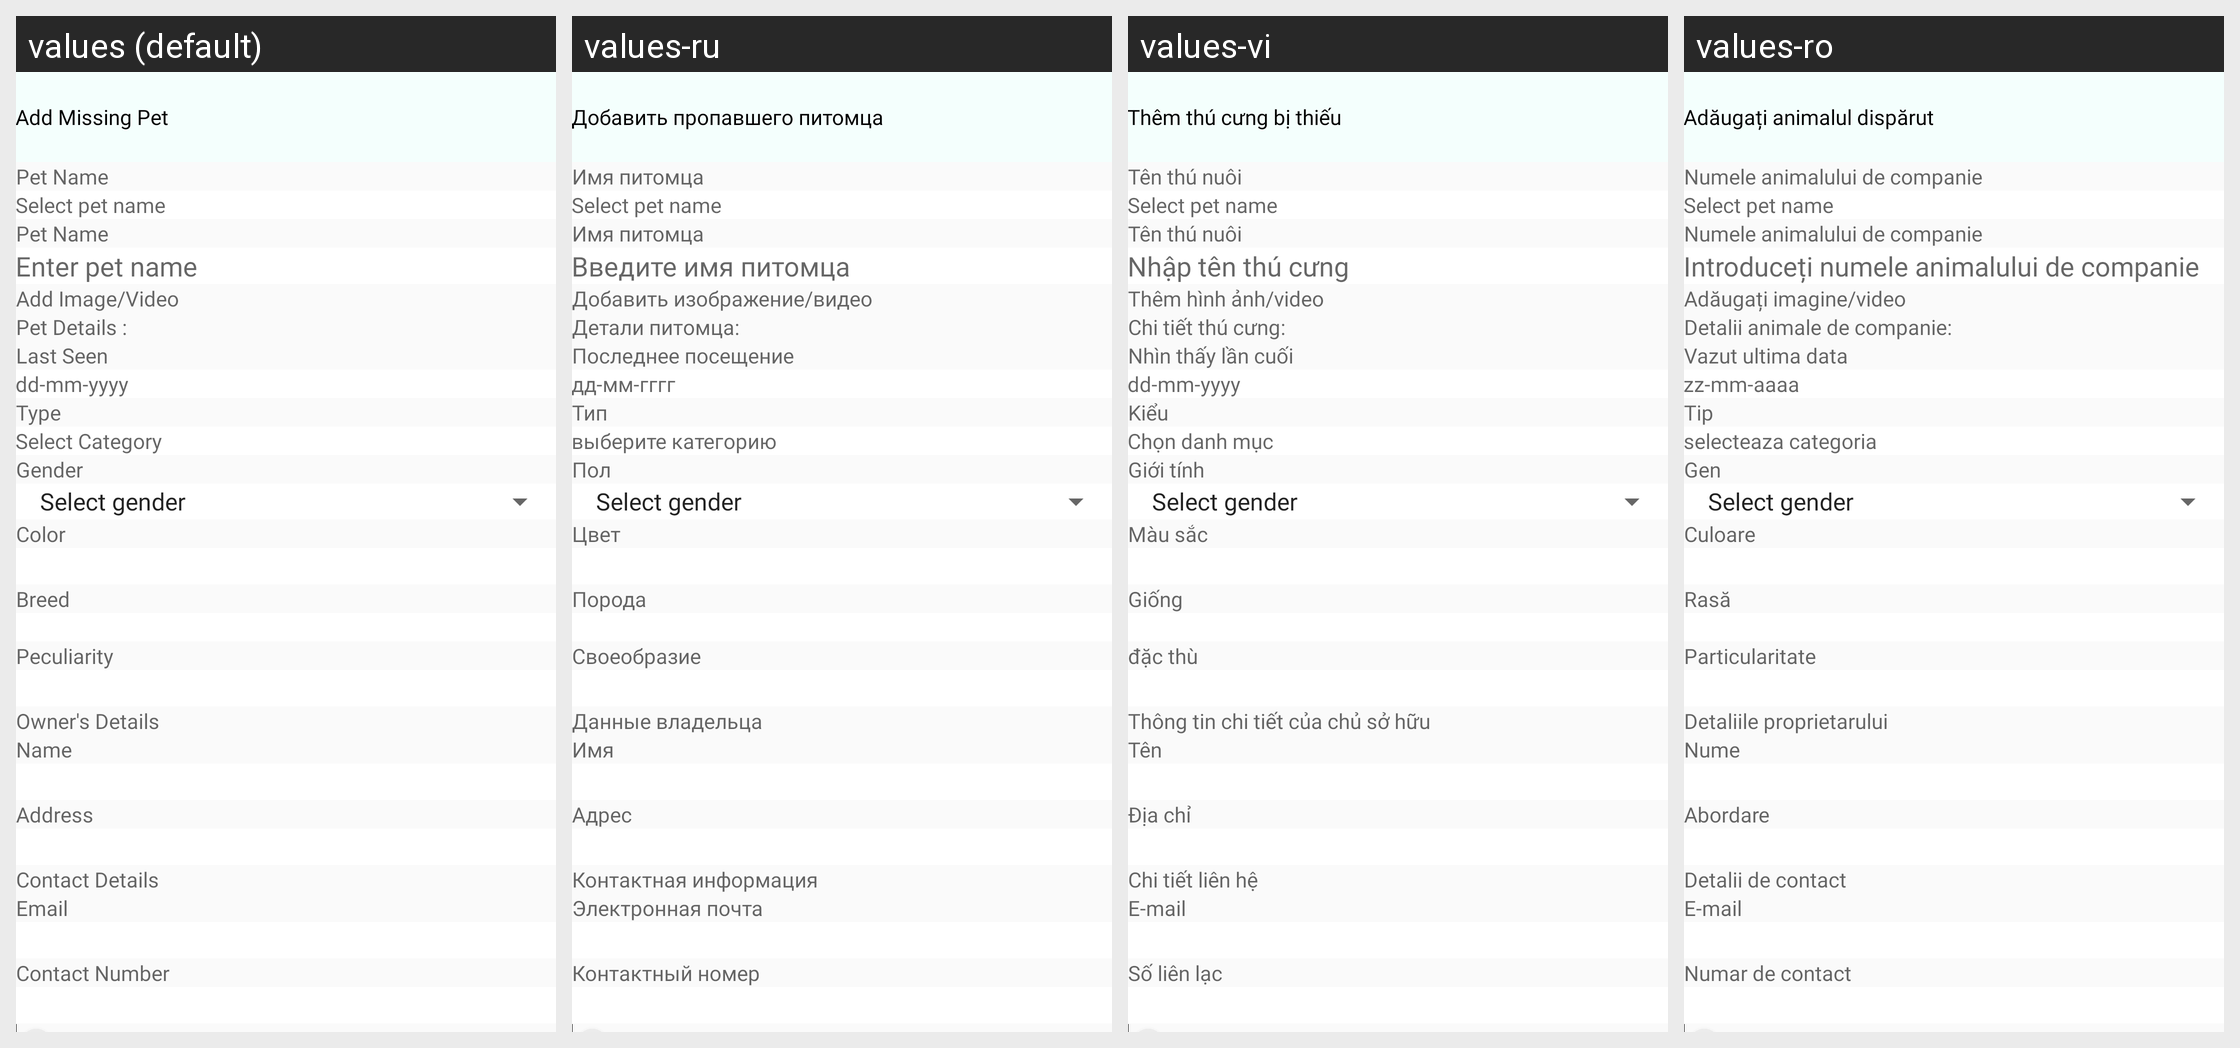

The same Android screen rendered under several of its app's locales, left to right. List the strings drawn on it with the default value and each locale's translation.
Android screen res/layout/activity_add_missing_pet.xml rendered under 4 locales, left to right: values (default), values-ru, values-vi, values-ro. Device: Nexus 5 (rendered at 1080×1920; each locale shown at half size, 540×960, under a caption strip naming it); theme Theme.CallisDairy.
Other locales in the repository, not shown: values-bn, values-de, values-enm, values-es, values-fr, values-hi, values-in, values-it, values-kn, values-nl, values-phi, values-pl, values-pt, values-ta, values-tr, values-zh.
Strings drawn on this screen, with the default value and each locale's value (text and hints the layout hard-codes, and strings that could not be matched under every locale, appear in the picture but are not listed):

add_missing_pet
  values: Add Missing Pet
  values-ru: Добавить пропавшего питомца
  values-vi: Thêm thú cưng bị thiếu
  values-ro: Adăugați animalul dispărut

pet_name
  values: Pet Name
  values-ru: Имя питомца
  values-vi: Tên thú nuôi
  values-ro: Numele animalului de companie

select_pet_name
  values: Select pet name
  values-ru: Select pet name  [not translated; the default value is used]
  values-vi: Select pet name  [not translated; the default value is used]
  values-ro: Select pet name  [not translated; the default value is used]

enter_pet_name
  values: Enter pet name
  values-ru: Введите имя питомца
  values-vi: Nhập tên thú cưng
  values-ro: Introduceți numele animalului de companie

add_image_video
  values: Add Image/Video
  values-ru: Добавить изображение/видео
  values-vi: Thêm hình ảnh/video
  values-ro: Adăugați imagine/video

pet_details
  values: Pet Details :
  values-ru: Детали питомца:
  values-vi: Chi tiết thú cưng:
  values-ro: Detalii animale de companie:

last_seen
  values: Last Seen
  values-ru: Последнее посещение
  values-vi: Nhìn thấy lần cuối
  values-ro: Vazut ultima data

date_hint
  values: dd-mm-yyyy
  values-ru: дд-мм-гггг
  values-vi: dd-mm-yyyy
  values-ro: zz-mm-aaaa

type
  values: Type
  values-ru: Тип
  values-vi: Kiểu
  values-ro: Tip

pets_category
  values: Select Category
  values-ru: выберите категорию
  values-vi: Chọn danh mục
  values-ro: selecteaza categoria

gender
  values: Gender
  values-ru: Пол
  values-vi: Giới tính
  values-ro: Gen

color
  values: Color
  values-ru: Цвет
  values-vi: Màu sắc
  values-ro: Culoare

breed
  values: Breed
  values-ru: Порода
  values-vi: Giống
  values-ro: Rasă

peculiarity
  values: Peculiarity
  values-ru: Своеобразие
  values-vi: đặc thù
  values-ro: Particularitate

owner_s_details
  values: Owner's Details
  values-ru: Данные владельца
  values-vi: Thông tin chi tiết của chủ sở hữu
  values-ro: Detaliile proprietarului

name
  values: Name
  values-ru: Имя
  values-vi: Tên
  values-ro: Nume

address
  values: Address
  values-ru: Адрес
  values-vi: Địa chỉ
  values-ro: Abordare

contact_details
  values: Contact Details
  values-ru: Контактная информация
  values-vi: Chi tiết liên hệ
  values-ro: Detalii de contact

Email
  values: Email
  values-ru: Электронная почта
  values-vi: E-mail
  values-ro: E-mail

contact_number
  values: Contact Number
  values-ru: Контактный номер
  values-vi: Số liên lạc
  values-ro: Numar de contact
